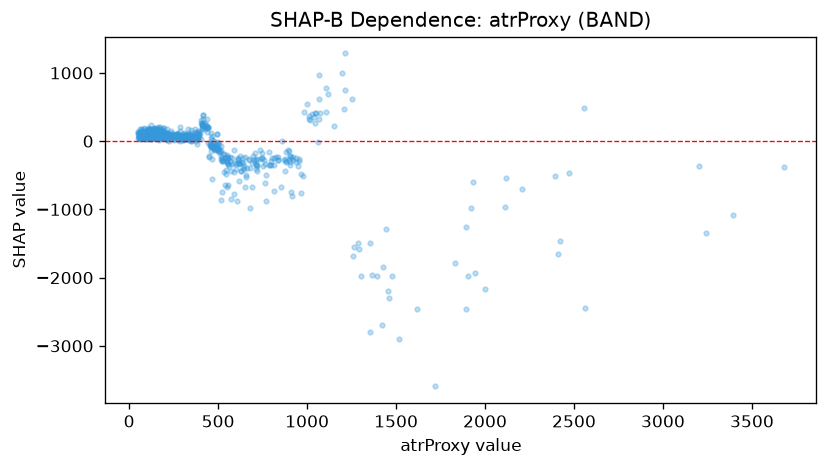

The file beside this chart, header and first rows:
feature_value, shap_value
82.2, 90.04
79.7, 82.7
110.6, 182.7
136.9, 87.29
156.3, 97.72
132.3, 81.36
102.4, 33.26
76.5, 98.25
77.6, 62.95
113.6, 50.31
85.6, 103.1
71.1, 58.14
83.4, 189.1
81.0, 81.91
86.4, 46.63
72.9, 99.95
130.4, 73.99
87.6, 46.7
68.4, 81.87
60.1, 126.7
121.4, 43.04
93.9, 38.5
103.3, 94.73
115.5, 50.84
89.8, 75.56
68.1, 79.28
69.6, 53.21
76.5, 91.84
86.4, 75.78
85.0, 64.62
90.5, 35.34
121.5, 63.61
88.4, 148.4
71.7, 38.58
59.1, 90.98
93.0, 86.16
63.1, 28.55
62.4, 70.68
64.6, 146
92.6, 85.81
59.2, 55.6
52.8, 95.59
117.6, 66.13
141.6, 89.42
137.0, 84.85
56.4, 67.87
105.1, 192
140.4, 78.68
78.6, 58.87
95.9, 77.35
74.8, 76.16
62.5, 55.49
53.8, 57.55
56.0, 48.97
61.2, 30.44
73.8, 86.31
69.1, 46.69
70.5, 86.43
93.1, 44.52
101.4, 63.58
... 1,041 more rows
